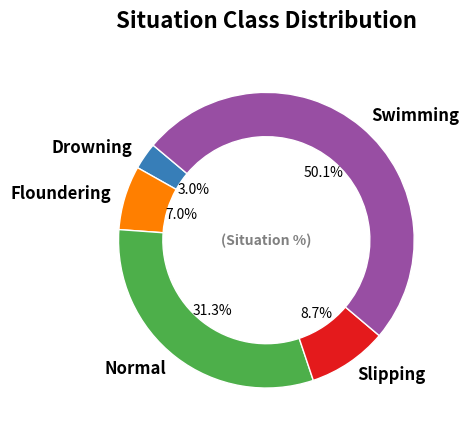

Recreate this plot in Python.
import matplotlib.pyplot as plt
import matplotlib.patches as patches

# 데이터
labels = ['Drowning', 'Floundering', 'Normal', 'Slipping', 'Swimming']
sizes = [3496, 8309, 37058, 10290, 59290]
colors = ['#377eb8', '#ff7f00', '#4daf4a', '#e41a1c', '#984ea3']  # 각각의 색상

# 주요 데이터 포맷팅
total = sum(sizes)
percentages = [size / total * 100 for size in sizes]

# 원형 그래프
fig, ax = plt.subplots()

wedges, texts, autotexts = ax.pie(
    sizes, 
    labels=labels, 
    autopct='%1.1f%%',
    startangle=140, 
    colors=colors,
    wedgeprops=dict(width=0.3, edgecolor='w')
)

# 가운데 텍스트 추가
centre_circle = plt.Circle((0, 0), 0.5, color='white', fc='white')
fig.gca().add_artist(centre_circle)
ax.text(0, 0, '(Situation %)', ha='center', va='center', fontsize=10, fontweight='bold', color='gray')

# 퍼센트 레이블 조정
for autotext in autotexts:
    autotext.set_fontsize(10)
    autotext.set_color("black")

# 스타일 설정
plt.setp(texts, size=12, weight="bold")
ax.set_title("Situation Class Distribution", fontsize=16, fontweight='bold', pad=20)

plt.show()